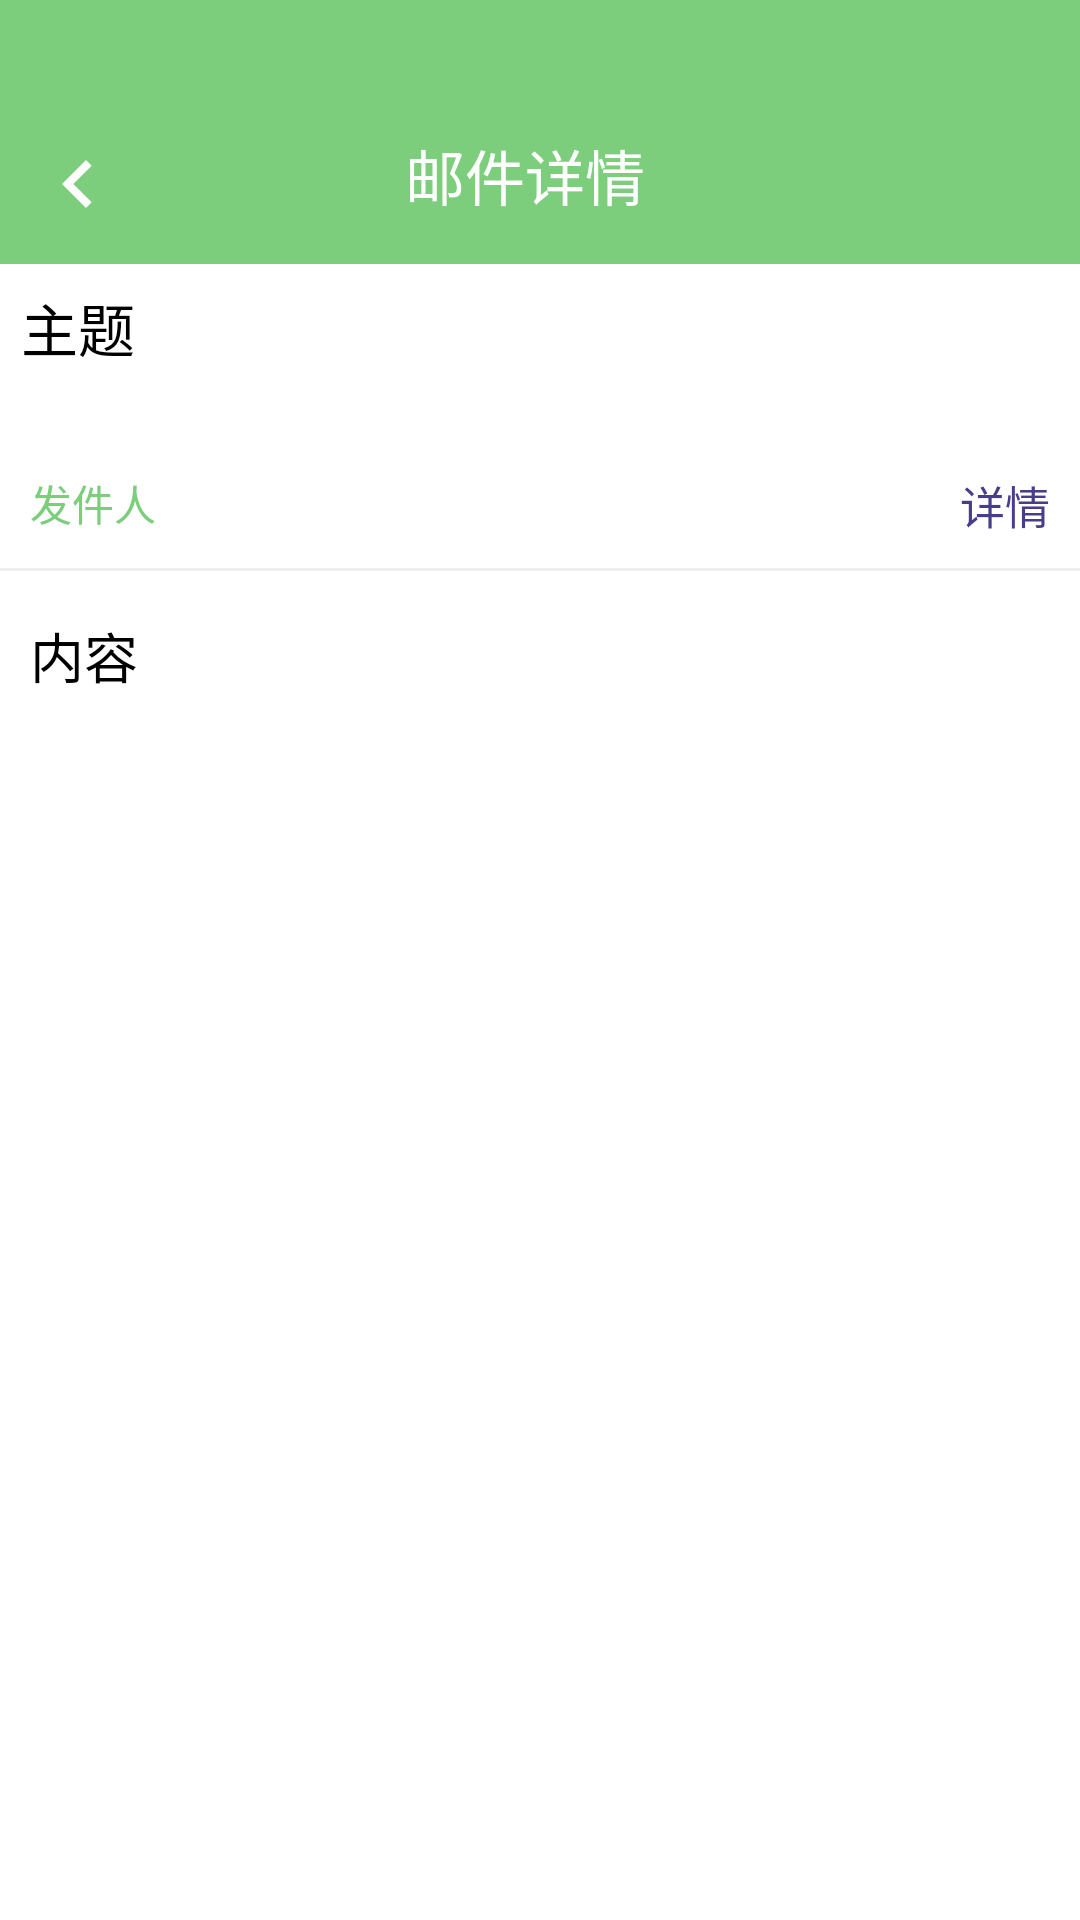

The Android layout XML behind this screen, and the referenced resources:
<!-- AndroidManifest.xml: activity theme MyTheme -->
<!-- res/layout/email_detail.xml -->
<?xml version="1.0" encoding="utf-8"?>
<androidx.coordinatorlayout.widget.CoordinatorLayout xmlns:android="http://schemas.android.com/apk/res/android"
    xmlns:app="http://schemas.android.com/apk/res-auto"
    android:layout_width="match_parent"
    android:layout_height="match_parent"
  >

    <RelativeLayout
        android:layout_width="match_parent"
        android:layout_height="88dp"
        android:background="@color/green">

        <ImageView
            android:id="@+id/iv_return_email_detail"
            android:layout_width="wrap_content"
            android:layout_height="wrap_content"
            android:layout_alignParentBottom="true"
            android:padding="10dp"
            android:src="@drawable/ic_keyboard_arrow_left_white_32dp" />

        <TextView
            android:layout_width="wrap_content"
            android:layout_height="wrap_content"
            android:layout_alignParentBottom="true"
            android:layout_centerHorizontal="true"
            android:padding="15dp"
            android:text="邮件详情  "
            android:textColor="#FFFFFF"
            android:textSize="20sp" />

    </RelativeLayout>

    <RelativeLayout
        android:layout_width="match_parent"
        android:layout_height="match_parent"
        android:layout_marginTop="88dp">

        <ScrollView
            android:layout_width="match_parent"
            android:layout_height="wrap_content">

            <LinearLayout
                android:layout_width="match_parent"
                android:layout_height="wrap_content"
                android:orientation="vertical">

                <TextView
                    android:id="@+id/tv_subject_email_detail"
                    android:layout_width="wrap_content"
                    android:layout_height="wrap_content"
                    android:ellipsize="end"
                    android:lines="2"
                    android:padding="7dp"
                    android:text="主题"
                    android:textColor="#000"
                    android:textSize="19sp" />

                <LinearLayout
                    android:layout_width="match_parent"
                    android:layout_height="wrap_content"
                    android:padding="5dp">

                    <LinearLayout
                        android:layout_width="0dp"
                        android:layout_height="wrap_content"
                        android:layout_weight="1"
                        android:orientation="horizontal">

                        <ViewStub
                            android:id="@+id/vs_email_detail"
                            android:layout_width="match_parent"
                            android:layout_height="wrap_content"
                            android:layout="@layout/vs_detail_layout" />

                        <TextView
                            android:id="@+id/tv_sender_show_detail"
                            android:layout_width="wrap_content"
                            android:layout_height="wrap_content"
                            android:layout_marginStart="5dp"
                            android:text="发件人"
                            android:textColor="@color/green" />

                    </LinearLayout>

                    <TextView
                        android:id="@+id/tv_detail_email_detail"
                        android:layout_width="wrap_content"
                        android:layout_height="wrap_content"
                        android:layout_marginEnd="5dp"
                        android:text="详情"
                        android:textColor="#483D8B"
                        android:textSize="15sp" />

                </LinearLayout>

                <View
                    android:layout_width="match_parent"
                    android:layout_height="1dp"
                    android:layout_marginTop="5dp"
                    android:background="#eee" />

                <TextView
                    android:id="@+id/tv_content_email_detail"
                    android:layout_width="match_parent"
                    android:layout_height="0dp"
                    android:layout_marginTop="5dp"
                    android:layout_weight="1"
                    android:padding="10dp"
                    android:text="内容"
                    android:textColor="#000"
                    android:textSize="18sp" />

            </LinearLayout>
        </ScrollView>

        <ViewStub
            android:id="@+id/vs_attachment_email_detail"
            android:layout_width="match_parent"
            android:layout_height="wrap_content"
            android:layout_alignParentBottom="true"
            android:layout="@layout/vs_attachment_info_layout" />

    </RelativeLayout>
</androidx.coordinatorlayout.widget.CoordinatorLayout>
<!-- res/layout/vs_detail_layout.xml (included above) -->
<?xml version="1.0" encoding="utf-8"?>
<LinearLayout xmlns:android="http://schemas.android.com/apk/res/android"
    android:layout_width="match_parent"
    android:layout_height="130dp"
    android:orientation="vertical">

    <LinearLayout
        android:layout_width="match_parent"
        android:layout_height="wrap_content"
        android:padding="10dp">

        <TextView
            android:layout_width="wrap_content"
            android:layout_height="wrap_content"
            android:text="发件人：" />

        <TextView
            android:id="@+id/tv_sender_email_detail"
            android:layout_width="wrap_content"
            android:layout_height="wrap_content"
            android:text="chenrf967@163.com"
            android:textColor="#444" />

    </LinearLayout>

    <LinearLayout
        android:layout_width="match_parent"
        android:layout_height="wrap_content"
        android:padding="10dp">

        <TextView
            android:layout_width="wrap_content"
            android:layout_height="wrap_content"
            android:text="收件人：" />

        <TextView
            android:id="@+id/tv_recipient_email_detail"
            android:layout_width="wrap_content"
            android:layout_height="wrap_content"
            android:text="1670617529@qq.com"
            android:textColor="#444" />

    </LinearLayout>

    <LinearLayout
        android:layout_width="match_parent"
        android:layout_height="wrap_content"
        android:padding="10dp">

        <TextView
            android:layout_width="wrap_content"
            android:layout_height="wrap_content"
            android:text="时间：" />

        <TextView
            android:id="@+id/tv_date_email_detail"
            android:layout_width="wrap_content"
            android:layout_height="wrap_content"
            android:text="2020-5-10 13:48"
            android:textColor="#444" />

    </LinearLayout>

</LinearLayout>
<!-- res/layout/vs_attachment_info_layout.xml (included above) -->
<?xml version="1.0" encoding="utf-8"?>
<LinearLayout xmlns:android="http://schemas.android.com/apk/res/android"
    android:id="@+id/ll_attachment_box"
    android:layout_width="match_parent"
    android:layout_height="wrap_content"
    android:background="@drawable/item_selector_attachment"
    android:padding="10dp">


    <ImageView
        android:id="@+id/iv_logo_attachment_info"
        android:layout_width="50dp"
        android:layout_height="50dp"
        android:src="@drawable/user_1" />

    <LinearLayout
        android:layout_width="0dp"
        android:layout_height="match_parent"
        android:layout_marginStart="15dp"
        android:layout_weight="1"
        android:orientation="vertical">

        <TextView
            android:id="@+id/tv_name_attachment_info"
            android:layout_width="wrap_content"
            android:layout_height="wrap_content"
            android:text="name.jpg"
            android:textColor="#555"
            android:textSize="18sp" />

        <TextView
            android:id="@+id/tv_size_attachment_info"
            android:layout_width="wrap_content"
            android:layout_height="wrap_content"
            android:layout_marginTop="3dp"
            android:text="100.k" />
    </LinearLayout>

    <TextView
        android:layout_width="wrap_content"
        android:layout_height="wrap_content"
        android:layout_marginTop="12dp"
        android:text="附件信息"
        android:textSize="12sp" />

</LinearLayout>
<!-- resources referenced by this layout -->
<resources>
  <color name="green">#7CCD7C</color>
  <!-- drawable ic_keyboard_arrow_left_white_32dp (drawable) -->
  <vector android:height="32dp" android:tint="#FFFFFF"
      android:viewportHeight="24.0" android:viewportWidth="24.0"
      android:width="32dp" xmlns:android="http://schemas.android.com/apk/res/android">
      <path android:fillColor="#FF000000" android:pathData="M15.41,16.09l-4.58,-4.59 4.58,-4.59L14,5.5l-6,6 6,6z"/>
  </vector>
  <!-- drawable item_selector_attachment (drawable) -->
  <?xml version="1.0" encoding="utf-8"?>
  <selector xmlns:android="http://schemas.android.com/apk/res/android">
      <item android:drawable="@color/item_selected" android:state_pressed="false" />
      <item android:drawable="@android:color/transparent" android:state_pressed="true" />
  </selector>
  <style name="MyTheme" parent="AppTheme">
  
          <item name="android:statusBarColor">@android:color/transparent</item>
          <item name="android:windowTranslucentNavigation">true</item>
          <item name="android:windowTranslucentStatus">false</item>
      </style>
  <color name="item_selected">#eee</color>
</resources>
